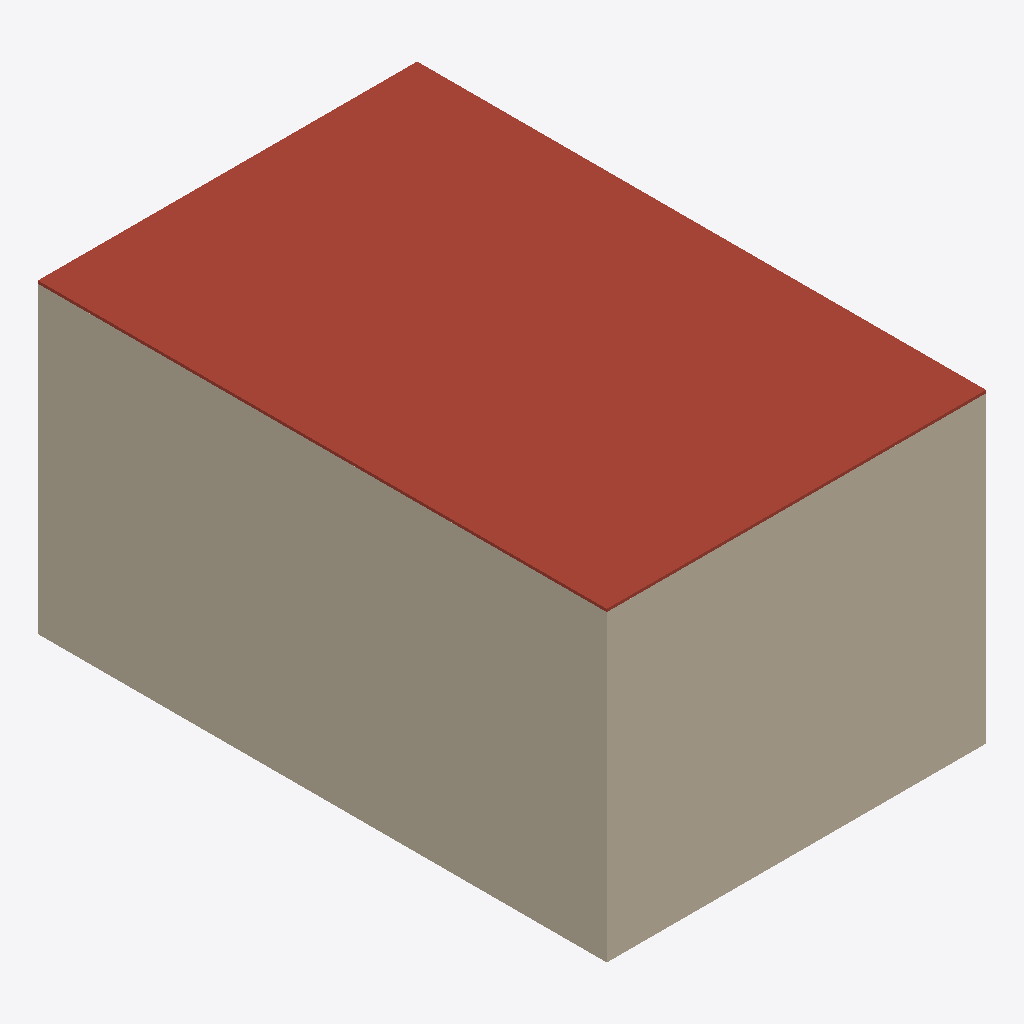
Isometric view of an IFC building model (IFC-SPF (STEP), schema IFC4, length unit metre), seen from the south-west, elements coloured by IFC class: 8 walls (beige), 1 roof (red-brown).
Extent 20.0 m × 30.0 m × 16.1 m (x, y, z). Storeys (4): Lantai 1 at 0.00 m; Lantai 2 at 4.00 m; Lantai 3 at 8.00 m; Lantai 4 at 12.00 m. Elements (17): 16 IfcWall, 1 IfcRoof.

HEADER;
FILE_DESCRIPTION(('ViewDefinition[DesignTransferView]'),'2;1');
FILE_NAME('/dev/null','2026-11-21T22:55:29+07:00',(''),(''),'IfcOpenShell 0.9.0.post1','IfcOpenShell 0.9.0.post1','Nobody');
FILE_SCHEMA(('IFC4'));
ENDSEC;
DATA;
#1=IFCPROJECT('3xKS_t2V1BAwxBaG9YWxpU',$,'OTTV_Synthetic_IFC4',$,$,$,$,(#10),#5);
#12=IFCSITE('21hI5SYkD44wP1r5aAOM3I',$,'Site',$,$,$,$,$,$,$,$,$,$,$);
#13=IFCBUILDING('24zQ8YCLjBLv4hDKbKdiQ$',$,'Synthetic_Building',$,$,$,$,$,$,$,$,$);
#28=IFCBUILDINGSTOREY('24JVAVwx9A28hOeGOmokpG',$,'Lantai 1',$,$,$,$,$,$,0.0);
#30=IFCBUILDINGSTOREY('0wQJ6V06jFLwuuiaTtVK4m',$,'Lantai 2',$,$,$,$,$,$,4.0);
#31=IFCBUILDINGSTOREY('3oghpavRH3xhX29e2cY9MB',$,'Lantai 3',$,$,$,$,$,$,8.0);
#32=IFCBUILDINGSTOREY('02_3LMRmX6jhrFgoehgZqE',$,'Lantai 4',$,$,$,$,$,$,12.0);
#437=IFCROOF('0ott1kjmv51e7RG2X2rLTm',$,'Atap Beton 1',$,$,#461,#456,$,$);
#412=IFCWALL('34RloY_bPFwey4EBHRRoyd',$,'Dinding_L4_S4',$,$,#436,#431,$,$);
#210=IFCWALL('3zWSkJsIL0LvQI8ozzlzbH',$,'Dinding_L2_S4',$,$,#234,#229,$,$);
#311=IFCWALL('3V89RIUR11RubVOZHDR4CN',$,'Dinding_L3_S4',$,$,#335,#330,$,$);
#109=IFCWALL('1KSsy3Rwf45Rk65AdLkrYx',$,'Dinding_L1_S4',$,$,#133,#128,$,$);
#33=IFCWALL('3w$$A02NT3TuuQnOrrdmyX',$,'Dinding_L1_S1',$,$,#58,#52,$,$);
#134=IFCWALL('14qSWtzBH6Pv2RxwuCxwMV',$,'Dinding_L2_S1',$,$,#159,#153,$,$);
#336=IFCWALL('2eXs80nunDKB2u8g9OV75I',$,'Dinding_L4_S1',$,$,#361,#355,$,$);
#235=IFCWALL('1AbWyy9FHEVgILIHvMNmFe',$,'Dinding_L3_S1',$,$,#260,#254,$,$);
ENDSEC;
